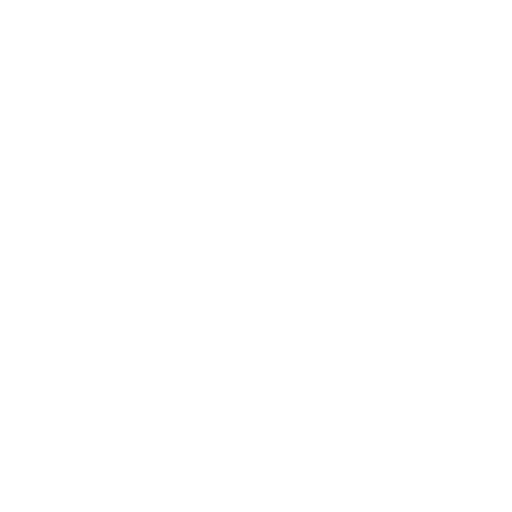
t = 0.00 s
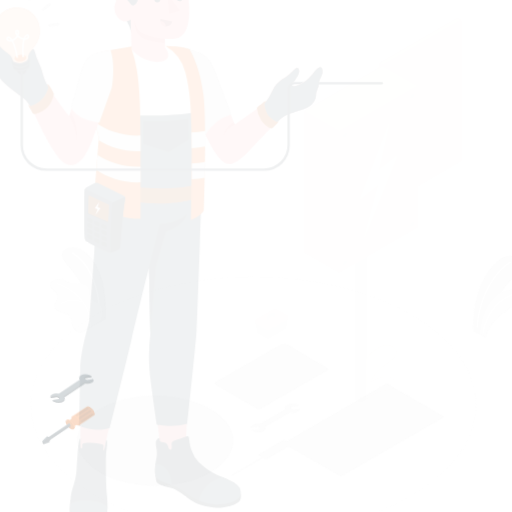
t = 0.15 s
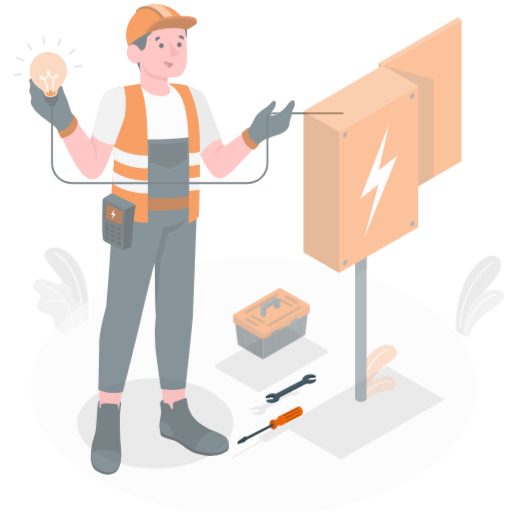
t = 0.45 s
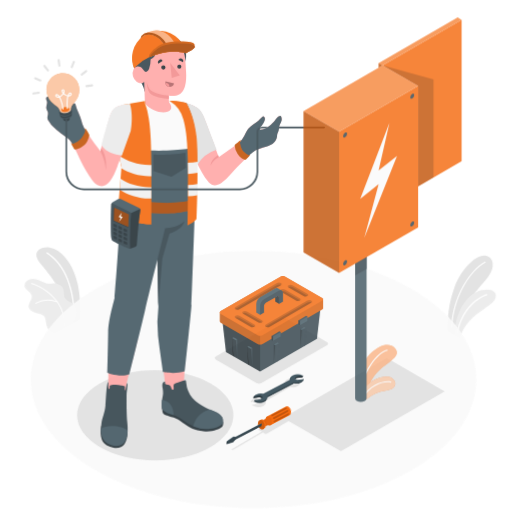
t = 0.60 s
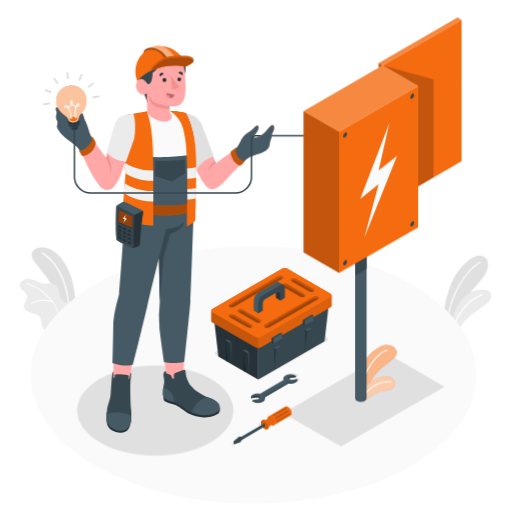
t = 0.80 s
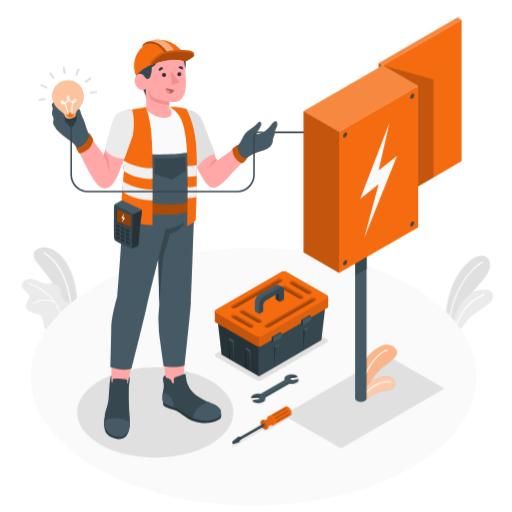
t = 1.00 s

The animated SVG that drew these frames (rendered in a browser with its animation timeline set to each time). Animation: 6 CSS @keyframes rules; one cycle of 1.00 s.

<svg class="animated" id="freepik_stories-electrician" xmlns="http://www.w3.org/2000/svg" viewBox="0 0 500 500" version="1.1" xmlns:xlink="http://www.w3.org/1999/xlink" xmlns:svgjs="http://svgjs.com/svgjs"><style>svg#freepik_stories-electrician:not(.animated) .animable {opacity: 0;}svg#freepik_stories-electrician.animated #freepik--Plants--inject-8 {animation: 1s 1 forwards cubic-bezier(.36,-0.01,.5,1.38) slideRight;animation-delay: 0s;}svg#freepik_stories-electrician.animated #freepik--Floor--inject-8 {animation: 1s 1 forwards cubic-bezier(.36,-0.01,.5,1.38) slideUp;animation-delay: 0s;}svg#freepik_stories-electrician.animated #freepik--Shadows--inject-8 {animation: 1s 1 forwards cubic-bezier(.36,-0.01,.5,1.38) slideUp;animation-delay: 0s;}svg#freepik_stories-electrician.animated #freepik--tool-box--inject-8 {animation: 1s 1 forwards cubic-bezier(.36,-0.01,.5,1.38) zoomIn;animation-delay: 0s;}svg#freepik_stories-electrician.animated #freepik--Tools--inject-8 {animation: 1s 1 forwards cubic-bezier(.36,-0.01,.5,1.38) lightSpeedLeft;animation-delay: 0s;}svg#freepik_stories-electrician.animated #freepik--Character--inject-8 {animation: 1s 1 forwards cubic-bezier(.36,-0.01,.5,1.38) zoomOut;animation-delay: 0s;}svg#freepik_stories-electrician.animated #freepik--fuse-box--inject-8 {animation: 1s 1 forwards cubic-bezier(.36,-0.01,.5,1.38) fadeIn;animation-delay: 0s;}            @keyframes slideRight {                0% {                    opacity: 0;                    transform: translateX(30px);                }                100% {                    opacity: 1;                    transform: translateX(0);                }            }                    @keyframes slideUp {                0% {                    opacity: 0;                    transform: translateY(30px);                }                100% {                    opacity: 1;                    transform: inherit;                }            }                    @keyframes zoomIn {                0% {                    opacity: 0;                    transform: scale(0.5);                }                100% {                    opacity: 1;                    transform: scale(1);                }            }                    @keyframes lightSpeedLeft {              from {                transform: translate3d(-50%, 0, 0) skewX(20deg);                opacity: 0;              }              60% {                transform: skewX(-10deg);                opacity: 1;              }              80% {                transform: skewX(2deg);              }              to {                opacity: 1;                transform: translate3d(0, 0, 0);              }            }                    @keyframes zoomOut {                0% {                    opacity: 0;                    transform: scale(1.5);                }                100% {                    opacity: 1;                    transform: scale(1);                }            }                    @keyframes fadeIn {                0% {                    opacity: 0;                }                100% {                    opacity: 1;                }            }        </style><g id="freepik--Plants--inject-8" class="animable" style="transform-origin: 251.382px 285.72px;"><g id="freepik--plants--inject-8" class="animable" style="transform-origin: 48.4416px 283.375px;"><path d="M75.49,311.74s1.32-17.42-2.27-34.12-12.31-29.56-23-34.58-23.5,1.82-14.27,13.25,28.37,31.81,28.26,61.6Z" style="fill: rgb(224, 224, 224); transform-origin: 54.2529px 279.63px;" id="el9un6z6xfltb" class="animable"></path><path d="M70,311.13h.13a.64.64,0,0,0,.62-.65c-1-36.48-13.16-54.75-27.2-64a.63.63,0,0,0-.87.18.62.62,0,0,0,.17.87c13.85,9.17,25.64,27.06,26.63,63A.63.63,0,0,0,70,311.13Z" style="fill: rgb(255, 255, 255); transform-origin: 56.6603px 278.754px;" id="elec8yj4di47c" class="animable"></path><path d="M21.16,279c.2,2,1.83,3.56,3.39,4.87s3.25,2.71,3.67,4.69c.86,4-3.89,7.7-2.86,11.66a6.32,6.32,0,0,0,3.34,3.73,40,40,0,0,0,3.93,1.68,18.2,18.2,0,0,0,2,.48A9.17,9.17,0,0,1,40,308.48c2.18,2.37,1.91,6,2.68,9.16.94,3.75,3.17,6,8.28,7.74l17.5-9.92c4.36-4.44,5.9-12,1.88-17.21-2.41-3.1-6.92-3.49-9.2-6.6-2-2.78-.86-6.8-2.11-10s-4.58-4.32-7.72-4.87-6.48.75-9.54-.37-5.91-2.93-9.09-3.72a10.56,10.56,0,0,0-9.16,1.54A5.59,5.59,0,0,0,21.16,279Z" style="fill: rgb(235, 235, 235); transform-origin: 46.9134px 298.816px;" id="elrtx5bdakjhe" class="animable"></path><path d="M53.78,294.75a.49.49,0,0,0-.14-.18c-8.22-11.66-21.12-17.2-25.47-18.17a.46.46,0,1,0-.2.89c4.13.92,16.1,6,24.16,16.74a25.16,25.16,0,0,0-20.07,1.74.46.46,0,0,0-.14.63.49.49,0,0,0,.37.21.42.42,0,0,0,.26-.08,24.33,24.33,0,0,1,20.5-1.23,38.21,38.21,0,0,1,6.85,23.52.45.45,0,0,0,.4.47h0a.46.46,0,0,0,.47-.44A39.08,39.08,0,0,0,53.78,294.75Z" style="fill: rgb(255, 255, 255); transform-origin: 44.1802px 297.831px;" id="elmtl3qk3vv1" class="animable"></path></g><g id="freepik--plants--inject-8" class="animable" style="transform-origin: 458.083px 289.785px;"><path d="M434.59,323.47c-.17-13,.07-25,6.67-43.46,5.53-15.51,19.75-31.15,29.35-30.49,8.95.62,10.93,11.61,2.88,21.39s-25.58,28.49-26.66,42l-3.43,15.33Z" style="fill: rgb(224, 224, 224); transform-origin: 456.555px 288.87px;" id="el7ixnaoyeojm" class="animable"></path><path d="M438.56,320.19a.59.59,0,0,0,.44-.54c1.4-30.24,18.29-55.44,32.38-63.19a.57.57,0,0,0-.56-1c-14.32,7.87-31.55,33.48-33,64.14a.57.57,0,0,0,.54.6Z" style="fill: rgb(255, 255, 255); transform-origin: 454.746px 287.793px;" id="elz0qpjr9v3eg" class="animable"></path><path d="M446.7,330.07c.55-4.56,4.73-12.61,12.39-19.94,8.48-8.1,20.06-13.05,22-18.62,2.36-6.68-3.55-10.25-13.32-8.16-11.75,2.51-24.77,15.95-27,43.41Z" style="fill: rgb(235, 235, 235); transform-origin: 461.189px 306.412px;" id="elazmal8nqfqn" class="animable"></path><path d="M444.07,325.8a.57.57,0,0,0,.43-.45c4.49-24,20.53-34.73,28.39-37.06a.57.57,0,0,0,.38-.71.56.56,0,0,0-.71-.39c-8.68,2.57-24.6,13.45-29.19,37.94a.57.57,0,0,0,.46.67A.49.49,0,0,0,444.07,325.8Z" style="fill: rgb(255, 255, 255); transform-origin: 458.327px 306.489px;" id="el9l73dgxqm9k" class="animable"></path></g></g><g id="freepik--Floor--inject-8" class="animable" style="transform-origin: 247.62px 367.92px;"><path id="freepik--floor--inject-8" d="M93.71,456.78c-85-49.07-85-128.64,0-177.72s222.82-49.07,307.82,0,85,128.65,0,177.72S178.71,505.86,93.71,456.78Z" style="fill: rgb(250, 250, 250); transform-origin: 247.62px 367.92px;" class="animable"></path></g><g id="freepik--Shadows--inject-8" class="animable" style="transform-origin: 254.76px 377.389px;"><path id="freepik--Shadow--inject-8" d="M261,420.58l23.27-13.44a.76.76,0,0,0,0-1.44l-5.7-3.29a2.75,2.75,0,0,0-2.5,0l-23.27,13.44a.76.76,0,0,0,0,1.44l2.85,1.64L226.43,435.8c-.69.4-.4.53-.08.72s.56.35,1.25,0l29.21-16.86,1.68,1A2.75,2.75,0,0,0,261,420.58Z" style="fill: rgb(224, 224, 224); transform-origin: 255.397px 419.418px;" class="animable"></path><path id="freepik--shadow--inject-8" d="M252.21,394.79a10.51,10.51,0,0,1-5.21-1.26l-.47-.3-.86-.61,7.33-1.07.66-1.38-2-1.16-7,1,.23-.66a4.54,4.54,0,0,1,2.15-2.3,10.48,10.48,0,0,1,5.12-1.22,12.16,12.16,0,0,1,2.35.22l23.88-13.78a2.87,2.87,0,0,1-.2-1.93,4.29,4.29,0,0,1,2.22-2.56,10.6,10.6,0,0,1,5.13-1.22,10.41,10.41,0,0,1,5.21,1.27,5.4,5.4,0,0,1,.47.3l.86.6-7.33,1.07-.66,1.39,2,1.16,7-1-.23.65a4.56,4.56,0,0,1-2.15,2.31,10.59,10.59,0,0,1-5.12,1.22,12.16,12.16,0,0,1-2.35-.23l-23.88,13.79a2.85,2.85,0,0,1,.2,1.92,4.27,4.27,0,0,1-2.22,2.56A10.49,10.49,0,0,1,252.21,394.79Z" style="fill: rgb(224, 224, 224); transform-origin: 268.875px 380.675px;" class="animable"></path><ellipse id="freepik--shadow--inject-8" cx="151.58" cy="402.77" rx="76.29" ry="44.05" style="fill: rgb(224, 224, 224); transform-origin: 151.58px 402.77px;" class="animable"></ellipse><polygon id="freepik--shadow--inject-8" points="276.43 405.3 377.67 346.85 434.23 379.5 332.99 437.95 276.43 405.3" style="fill: rgb(224, 224, 224); transform-origin: 355.33px 392.4px;" class="animable"></polygon><path id="freepik--shadow--inject-8" d="M250.31,371.24l-39.49-22.8c-1.43-.82-1.43-2.17,0-3l63.86-36.86a5.74,5.74,0,0,1,5.2,0l39.49,22.79c1.43.83,1.43,2.18,0,3l-63.86,36.87A5.74,5.74,0,0,1,250.31,371.24Z" style="fill: rgb(224, 224, 224); transform-origin: 265.095px 339.91px;" class="animable"></path></g><g id="freepik--tool-box--inject-8" class="animable" style="transform-origin: 265.095px 316.284px;"><g id="freepik--tool-box--inject-8" class="animable" style="transform-origin: 265.095px 316.284px;"><polygon points="252.91 367.44 252.91 334.61 212.29 311.15 216.35 346.33 252.91 367.44" style="fill: rgb(38, 50, 56); transform-origin: 232.6px 339.295px;" id="elhy8tq5z6f0i" class="animable"></polygon><polygon points="252.91 367.44 313.84 332.26 317.9 297.08 252.91 334.61 252.91 367.44" style="fill: rgb(55, 71, 79); transform-origin: 285.405px 332.26px;" id="elxusgp6sd6ip" class="animable"></polygon><path d="M209.75,304.12a1.83,1.83,0,0,1,1.07-1.5l63.86-36.87a5.74,5.74,0,0,1,5.2,0l39.49,22.8a1.82,1.82,0,0,1,1.07,1.5v9.38a1.82,1.82,0,0,1-1.07,1.51L255.51,337.8a5.74,5.74,0,0,1-5.2,0L210.82,315a1.84,1.84,0,0,1-1.07-1.5Z" style="fill: rgb(244, 107, 16); transform-origin: 265.095px 301.775px;" id="ellaagxeqmjci" class="animable"></path><g id="ela1niv4gpf8"><path d="M210.82,302.62l42.09-24.3v60.11a5.27,5.27,0,0,1-2.6-.63L210.82,315a1.84,1.84,0,0,1-1.07-1.5v-9.39A1.83,1.83,0,0,1,210.82,302.62Z" style="opacity: 0.2; transform-origin: 231.33px 308.375px;" class="animable"></path></g><g id="elqecftx4ur4b"><path d="M252.91,278.32l21.77-12.57a5.74,5.74,0,0,1,5.2,0l39.49,22.8a1.82,1.82,0,0,1,1.07,1.5v9.38a1.82,1.82,0,0,1-1.07,1.51L255.51,337.8a5.27,5.27,0,0,1-2.6.63Z" style="opacity: 0.1; transform-origin: 286.675px 301.779px;" class="animable"></path></g><path d="M250.31,328.42l-39.49-22.8c-1.43-.83-1.43-2.17,0-3l63.86-36.87a5.74,5.74,0,0,1,5.2,0l39.49,22.8c1.43.83,1.43,2.17,0,3l-63.86,36.87A5.74,5.74,0,0,1,250.31,328.42Z" style="fill: rgb(244, 107, 16); transform-origin: 265.095px 297.085px;" id="elvslpitkoc" class="animable"></path><g id="elyguab30qvt"><path d="M307.75,291.22c1.12.65,1.06,1.73-.14,2.42L263.2,319.29a4.64,4.64,0,0,1-4.2.07c-1.12-.64-1.06-1.73.14-2.42l44.41-25.64A4.64,4.64,0,0,1,307.75,291.22Z" style="opacity: 0.2; transform-origin: 283.375px 305.292px;" class="animable"></path></g><g id="elennpzrik1l9"><path d="M263.2,319.29a4.64,4.64,0,0,1-4.2.07l-.22-.15a2.53,2.53,0,0,1,.36-.25l44.41-25.64a4.64,4.64,0,0,1,4.2-.08l.22.16a2.5,2.5,0,0,1-.36.24Z" style="opacity: 0.2; transform-origin: 283.375px 306.302px;" class="animable"></path></g><g id="elqmltuidqjy"><path d="M275.25,272.46c1.13.64,1.07,1.73-.13,2.42L230.7,300.52a4.62,4.62,0,0,1-4.19.08c-1.12-.65-1.06-1.73.13-2.42l44.42-25.65A4.62,4.62,0,0,1,275.25,272.46Z" style="opacity: 0.2; transform-origin: 250.884px 286.528px;" class="animable"></path></g><g id="el86dea1mfvju"><path d="M230.7,300.52a4.62,4.62,0,0,1-4.19.08,1.25,1.25,0,0,1-.22-.16,3.07,3.07,0,0,1,.35-.24l44.42-25.64a4.59,4.59,0,0,1,4.19-.08,2.1,2.1,0,0,1,.22.15,2.41,2.41,0,0,1-.35.25Z" style="opacity: 0.2; transform-origin: 250.88px 287.538px;" class="animable"></path></g><g id="elacsqhosjyuu"><path d="M234.62,303c-1.12.65-1.06,1.73.14,2.42l16,9.22a4.62,4.62,0,0,0,4.19.08c1.12-.65,1.06-1.73-.13-2.42l-16-9.22A4.64,4.64,0,0,0,234.62,303Z" style="opacity: 0.2; transform-origin: 244.786px 308.86px;" class="animable"></path></g><g id="el5r940ovolds"><path d="M250.75,314.59a4.62,4.62,0,0,0,4.19.08,2.1,2.1,0,0,0,.22-.15,2.41,2.41,0,0,0-.35-.25l-16-9.22a4.64,4.64,0,0,0-4.2-.08,1.66,1.66,0,0,0-.21.16,2,2,0,0,0,.35.24Z" style="opacity: 0.2; transform-origin: 244.78px 309.82px;" class="animable"></path></g><g id="elc9589z4n45l"><path d="M226.51,307.64c-1.12.64-1.06,1.73.13,2.42l16,9.22a4.64,4.64,0,0,0,4.2.08c1.12-.65,1.06-1.74-.14-2.43l-16-9.22A4.62,4.62,0,0,0,226.51,307.64Z" style="opacity: 0.2; transform-origin: 236.674px 313.498px;" class="animable"></path></g><g id="elwmkqtvrvz5"><path d="M242.63,319.28a4.64,4.64,0,0,0,4.2.08c.08-.05.14-.11.21-.16a2.41,2.41,0,0,0-.35-.25l-16-9.22a4.62,4.62,0,0,0-4.19-.07,1.21,1.21,0,0,0-.22.15,2.41,2.41,0,0,0,.35.25Z" style="opacity: 0.2; transform-origin: 236.66px 314.508px;" class="animable"></path></g><g id="elmzb44f48fq"><path d="M283.37,274.81c-1.12.65-1.07,1.73.13,2.42l16,9.22a4.62,4.62,0,0,0,4.19.08c1.13-.65,1.07-1.73-.13-2.42l-16-9.22A4.62,4.62,0,0,0,283.37,274.81Z" style="opacity: 0.2; transform-origin: 293.532px 280.67px;" class="animable"></path></g><g id="elc9hir7iihz4"><path d="M299.49,286.45a4.64,4.64,0,0,0,4.2.08,1.66,1.66,0,0,0,.21-.16,2.38,2.38,0,0,0-.35-.24l-16-9.22a4.62,4.62,0,0,0-4.19-.08,2.1,2.1,0,0,0-.22.15,2.41,2.41,0,0,0,.35.25Z" style="opacity: 0.2; transform-origin: 293.52px 281.68px;" class="animable"></path></g><g id="ele6dcjb6cudw"><path d="M275.25,279.49c-1.12.65-1.06,1.74.13,2.43l16,9.22a4.68,4.68,0,0,0,4.2.08c1.12-.65,1.06-1.74-.14-2.43l-16-9.22A4.68,4.68,0,0,0,275.25,279.49Z" style="opacity: 0.2; transform-origin: 285.414px 285.356px;" class="animable"></path></g><g id="elsc5fkum9c7a"><path d="M291.37,291.14a4.68,4.68,0,0,0,4.2.08l.22-.16a2.53,2.53,0,0,0-.36-.25l-16-9.22a4.68,4.68,0,0,0-4.2-.08l-.22.16a3.12,3.12,0,0,0,.35.25Z" style="opacity: 0.2; transform-origin: 285.4px 286.365px;" class="animable"></path></g><path d="M248.85,295.05v9.07l4.06,2.35,4.06-2.35v-6.88a4.8,4.8,0,0,1,2.16-3.75l10-5.79,1.9-1.09c1.19-.69,2.16-.13,2.16,1.25v6.88l4.06-2.35v-9.07a4.63,4.63,0,0,0,0-.54,2.52,2.52,0,0,0-.06-.41,3.09,3.09,0,0,0-.12-.46,3.65,3.65,0,0,0-.14-.35,2.59,2.59,0,0,0-.19-.33,2.21,2.21,0,0,0-.22-.29,1.88,1.88,0,0,0-.25-.24h0a1.67,1.67,0,0,0-.28-.18l-.13-.07-3.91-2.26a3,3,0,0,0-3.05.3l-15.71,9.07A9.55,9.55,0,0,0,248.85,295.05Z" style="fill: rgb(69, 90, 100); transform-origin: 263.054px 292.188px;" id="eldm5ets2ckye" class="animable"></path><path d="M269.15,287.7h0v4.68l4.06,2.35v-6.88c0-1.38-1-1.94-2.16-1.25Z" style="fill: rgb(38, 50, 56); transform-origin: 271.18px 290.517px;" id="elmfgi4kwgy8" class="animable"></path><path d="M252.91,297.39v9.08l4.06-2.35v-6.88a4.8,4.8,0,0,1,2.16-3.75l10-5.78h0l1.9-1.09c1.19-.69,2.16-.13,2.16,1.25v6.88l4.06-2.34v-9.08a4.63,4.63,0,0,0,0-.54,2.52,2.52,0,0,0-.06-.41,3.09,3.09,0,0,0-.12-.46,3.65,3.65,0,0,0-.14-.35,2.59,2.59,0,0,0-.19-.33,2.21,2.21,0,0,0-.22-.29,1.88,1.88,0,0,0-.25-.24h0a1.67,1.67,0,0,0-.28-.18l-.13-.07a3.12,3.12,0,0,0-2.9.38l-15.71,9.07A9.59,9.59,0,0,0,252.91,297.39Z" style="fill: rgb(55, 71, 79); transform-origin: 265.084px 293.366px;" id="el2xu4362hu5x" class="animable"></path><polygon points="273.22 336.95 271.72 336.09 267.65 338.43 269.16 339.3 273.22 336.95" style="fill: rgb(69, 90, 100); transform-origin: 270.435px 337.695px;" id="elog4oqolb2n" class="animable"></polygon><polygon points="269.16 339.3 267.66 358.93 267.65 338.43 269.16 339.3" style="fill: rgb(38, 50, 56); transform-origin: 268.405px 348.68px;" id="elb57q9cb70k5" class="animable"></polygon><polygon points="273.22 336.95 271.72 356.58 272.21 356.35 273.22 336.95" style="fill: rgb(55, 71, 79); transform-origin: 272.47px 346.765px;" id="ele11oqq5lxen" class="animable"></polygon><polygon points="239.22 340.78 240.72 339.91 244.78 342.25 243.28 343.12 239.22 340.78" style="fill: rgb(69, 90, 100); transform-origin: 242px 341.515px;" id="elkybgjx9wnq" class="animable"></polygon><polygon points="239.22 340.78 240.72 360.4 240.23 360.17 239.22 340.78" id="eleo8kv4u9o" class="animable" style="transform-origin: 239.97px 350.59px;"></polygon><polygon points="222.97 331.39 224.48 330.53 228.54 332.87 227.03 333.74 222.97 331.39" style="fill: rgb(69, 90, 100); transform-origin: 225.755px 332.135px;" id="elxckcb9hqr7" class="animable"></polygon><polygon points="244.78 362.75 243.28 343.12 244.78 342.25 244.78 362.75" style="fill: rgb(55, 71, 79); transform-origin: 244.03px 352.5px;" id="el1ab97f6nady" class="animable"></polygon><polygon points="228.54 332.87 228.54 353.37 227.03 333.74 228.54 332.87" style="fill: rgb(55, 71, 79); transform-origin: 227.785px 343.12px;" id="elv7liftw3tb" class="animable"></polygon><polygon points="222.97 331.39 224.47 351.02 223.98 350.79 222.97 331.39" id="elxiii1hmn6zs" class="animable" style="transform-origin: 223.72px 341.205px;"></polygon><polygon points="301.65 320.54 300.15 319.67 296.09 322.01 297.59 322.88 301.65 320.54" style="fill: rgb(69, 90, 100); transform-origin: 298.87px 321.275px;" id="elcgymqsdwxba" class="animable"></polygon><polygon points="297.59 322.88 296.09 342.51 296.09 322.01 297.59 322.88" style="fill: rgb(38, 50, 56); transform-origin: 296.84px 332.26px;" id="el4hydgry9zij" class="animable"></polygon><polygon points="301.65 320.54 300.15 340.17 300.65 339.93 301.65 320.54" style="fill: rgb(55, 71, 79); transform-origin: 300.9px 330.355px;" id="elmschawz5kx" class="animable"></polygon><polygon points="265.47 333.62 265.48 328.93 273.6 324.24 274.96 325.02 274.95 329.71 266.82 334.4 265.47 333.62" style="fill: rgb(55, 71, 79); transform-origin: 270.215px 329.32px;" id="el2t59zgbugh2" class="animable"></polygon><polygon points="274.96 325.02 274.95 329.71 266.82 334.4 266.84 329.71 274.96 325.02" style="fill: rgb(69, 90, 100); transform-origin: 270.89px 329.71px;" id="elza3r7f8xhso" class="animable"></polygon><polygon points="266.84 329.71 265.48 328.93 265.47 333.62 266.82 334.4 266.84 329.71" style="fill: rgb(38, 50, 56); transform-origin: 266.155px 331.665px;" id="ellogspxdhtqa" class="animable"></polygon><polygon points="294.12 317.09 294.14 312.4 302.26 307.71 303.62 308.49 303.6 313.18 295.48 317.87 294.12 317.09" style="fill: rgb(55, 71, 79); transform-origin: 298.87px 312.79px;" id="elhg9hdfdh3fk" class="animable"></polygon><polygon points="303.62 308.49 303.6 313.18 295.48 317.87 295.49 313.18 303.62 308.49" style="fill: rgb(69, 90, 100); transform-origin: 299.55px 313.18px;" id="eljlnjykkgtr" class="animable"></polygon><polygon points="295.49 313.18 294.14 312.4 294.12 317.09 295.48 317.87 295.49 313.18" style="fill: rgb(38, 50, 56); transform-origin: 294.805px 315.135px;" id="el7dygvbqnqkh" class="animable"></polygon></g></g><g id="freepik--Tools--inject-8" class="animable" style="transform-origin: 259.22px 399.628px;"><g id="freepik--Wrench--inject-8" class="animable" style="transform-origin: 268.46px 379.485px;"><path d="M247.39,386.76c-.55.31-1.58.3-1.91.67v1.35l6.28-.91,2.37,1.39-.9,1.89-6.34-.43v1.35a4.38,4.38,0,0,0,.42.28,10.72,10.72,0,0,0,9.68,0,3.41,3.41,0,0,0,2-2.81h0v-1.35l-.37.06a.25.25,0,0,1,0-.07l23.76-13.72a10.7,10.7,0,0,0,7.15-.9,4,4,0,0,0,1.91-2v-1.36l-6.28,2.27-2.37-1.39.9-1.89,6.34-.92v-1.36s-7.41-.49-10.11,1a4.36,4.36,0,0,0-1.67,1.55l-.36-.13v1.34h0a2.56,2.56,0,0,0,.41,1.41l-23.76,13.72A10.7,10.7,0,0,0,247.39,386.76Z" style="fill: rgb(55, 71, 79); transform-origin: 268.46px 380.169px;" id="elrydv9dcnhmq" class="animable"></path><polygon points="282.38 374.5 282.38 373.15 258.62 386.87 258.62 388.22 282.38 374.5" style="fill: rgb(55, 71, 79); transform-origin: 270.5px 380.685px;" id="elwva5uxj2sd" class="animable"></polygon><path d="M278.3,370.79l-23.76,13.72a10.75,10.75,0,0,0-7.15.89,4,4,0,0,0-1.91,2l6.28-.91,2.37,1.39-.9,1.88-6.34.93a4.38,4.38,0,0,0,.42.28,10.72,10.72,0,0,0,9.68,0c2-1.12,2.52-2.76,1.63-4.17l23.76-13.72a10.76,10.76,0,0,0,7.15-.9,4,4,0,0,0,1.91-2l-6.28.92-2.37-1.39.9-1.89,6.34-.93-.42-.27a10.72,10.72,0,0,0-9.68,0C278,367.74,277.41,369.38,278.3,370.79Z" style="fill: rgb(69, 90, 100); transform-origin: 268.46px 378.795px;" id="elds1ic8k9p0v" class="animable"></path><polygon points="283.29 370.04 282.79 369.75 283.69 367.86 290.03 366.93 290.03 368.29 283.69 369.21 283.29 370.04" style="fill: rgb(38, 50, 56); transform-origin: 286.41px 368.485px;" id="elphktp4uijka" class="animable"></polygon><polygon points="253.63 388.96 254.13 387.91 251.76 386.51 245.48 387.43 245.48 388.79 251.76 387.87 253.63 388.96" style="fill: rgb(38, 50, 56); transform-origin: 249.805px 387.735px;" id="el7veifoyb0ao" class="animable"></polygon></g><g id="freepik--Screwdriver--inject-8" class="animable" style="transform-origin: 255.913px 415.28px;"><path d="M261.93,406.72l5,8.6,16.76-9.67a2.4,2.4,0,0,0,1.12-2.32,7.76,7.76,0,0,0-3.52-6.09,2.45,2.45,0,0,0-2.48-.24h0Z" style="fill: rgb(244, 107, 16); transform-origin: 273.378px 406.045px;" id="el6i8k4krccg3" class="animable"></path><path d="M260.93,408.5h0c-.07,1.31-1.92,1.59-1.92,1.59l3.51,6.09s1.17-1.44,2.34-.87h0c1.73.75,3.08-.18,3.08-2.25a7.76,7.76,0,0,0-3.52-6.08C262.62,405.93,261.14,406.63,260.93,408.5Z" style="fill: rgb(244, 107, 16); transform-origin: 263.475px 411.335px;" id="elq3gprlsr0xi" class="animable"></path><g id="elf3d48xysfcf"><path d="M260.93,408.5h0c-.07,1.31-1.92,1.59-1.92,1.59l3.51,6.09s1.17-1.44,2.34-.87h0c1.73.75,3.08-.18,3.08-2.25a7.76,7.76,0,0,0-3.52-6.08C262.62,405.93,261.14,406.63,260.93,408.5Z" style="opacity: 0.05; transform-origin: 263.475px 411.335px;" class="animable"></path></g><g id="el1jafl5hllri"><path d="M259.84,409.83a3.54,3.54,0,0,1-.84.26l3.51,6.09a3.92,3.92,0,0,1,.65-.59A7.88,7.88,0,0,0,259.84,409.83Z" style="opacity: 0.05; transform-origin: 261.08px 413.005px;" class="animable"></path></g><path d="M255.34,410.52l.29.51a4,4,0,0,0-.15,1.09,7.78,7.78,0,0,0,3.52,6.09,3.57,3.57,0,0,0,1,.41l.29.51,1.17-.67h0a2.47,2.47,0,0,0,1-2.28,7.77,7.77,0,0,0-3.51-6.09,2.47,2.47,0,0,0-2.49-.24h0Z" style="fill: rgb(244, 107, 16); transform-origin: 258.908px 414.375px;" id="elpqwy9kxnzqd" class="animable"></path><path d="M261.34,416.86a7.77,7.77,0,0,0-3.51-6.09c-1.94-1.12-3.52-.21-3.52,2a7.8,7.8,0,0,0,3.52,6.09C259.77,420,261.34,419.1,261.34,416.86Z" style="fill: rgb(244, 107, 16); transform-origin: 257.825px 414.822px;" id="elrmc254x9otb" class="animable"></path><g id="eljytbb5wtkf"><path d="M261.34,416.86a7.77,7.77,0,0,0-3.51-6.09c-1.94-1.12-3.52-.21-3.52,2a7.8,7.8,0,0,0,3.52,6.09C259.77,420,261.34,419.1,261.34,416.86Z" style="opacity: 0.15; transform-origin: 257.825px 414.822px;" class="animable"></path></g><g id="el46cg13awtl5"><path d="M256.46,417.77a5.29,5.29,0,0,0,.87.78l.82-2.34-1-.73Z" style="opacity: 0.15; transform-origin: 257.305px 417.015px;" class="animable"></path></g><g id="el2ypwwdv743"><path d="M281.91,400.92h0a1,1,0,0,1-.36,1.32l-12,6.91a1,1,0,0,1-1.33-.35h0a1,1,0,0,1,.36-1.32l12-6.91A1,1,0,0,1,281.91,400.92Z" style="opacity: 0.2; transform-origin: 275.065px 404.86px;" class="animable"></path></g><g id="elfkp32e4e6tr"><path d="M279.75,398.35h0a.56.56,0,0,1,0,1l-12.2,7a1.33,1.33,0,0,1-1.41-.16h0a.56.56,0,0,1,0-1l12.19-7A1.33,1.33,0,0,1,279.75,398.35Z" style="opacity: 0.2; transform-origin: 272.945px 402.268px;" class="animable"></path></g><g id="el16htemp6ow5"><path d="M283.06,404.08h0a.57.57,0,0,0-.88-.46l-12.2,7a1.34,1.34,0,0,0-.57,1.3h0a.57.57,0,0,0,.88.46l12.2-7A1.35,1.35,0,0,0,283.06,404.08Z" style="opacity: 0.2; transform-origin: 276.235px 408px;" class="animable"></path></g><path d="M227,431.05v2.34l5.86-1.9a9.05,9.05,0,0,1,2.34-2.83l22.26-12.85.68-1.95-.68-.39-22.26,12.85a2.34,2.34,0,0,1-2.34-.13Z" style="fill: rgb(69, 90, 100); transform-origin: 242.57px 423.43px;" id="elb36fit0i6wf" class="animable"></path><path d="M227.69,431.45v2.34l5.86-1.9a8.94,8.94,0,0,1,2.34-2.83l22.26-12.85v-2.35l-22.26,12.85a2.33,2.33,0,0,1-2.34-.12Z" style="fill: rgb(55, 71, 79); transform-origin: 242.92px 423.825px;" id="el2cew21wz1zn" class="animable"></path><polygon points="227.69 433.79 227.01 433.39 227.01 431.05 227.69 431.45 227.69 433.79" style="fill: rgb(38, 50, 56); transform-origin: 227.35px 432.42px;" id="el52tzy4xg2g6" class="animable"></polygon><polygon points="227.01 431.05 227.69 431.45 233.55 426.59 232.87 426.19 227.01 431.05" style="fill: rgb(69, 90, 100); transform-origin: 230.28px 428.82px;" id="elt0pjoedrnbb" class="animable"></polygon></g></g><g id="freepik--Character--inject-8" class="animable" style="transform-origin: 174.394px 233.553px;"><g id="freepik--character--inject-8" class="animable" style="transform-origin: 174.394px 233.553px;"><g id="freepik--Top--inject-8" class="animable" style="transform-origin: 213.37px 121.009px;"><path d="M310.43,129.94H258.89a.75.75,0,0,1,0-1.5h51.54a.75.75,0,0,1,0,1.5Z" style="fill: rgb(55, 71, 79); transform-origin: 284.66px 129.19px;" id="ell4ya7ah2vvs" class="animable"></path><g id="freepik--Arm--inject-8" class="animable" style="transform-origin: 222.781px 144.615px;"><path d="M192,163.27c-4.95-9.45-12.94-29.87-12.94-29.87l.17-27.41c-.2,0,3.7,1.18,4.89,1.46,7.72,2.85,9.85,4.21,13.16,11,2.63,5.41,11.49,30.08,14.64,38.43l18.85-13.41c4.75-4,5.86-9.7,8.76-13.25s6.19-4.53,9.47-7.54,4.52-5.25,5.78-2.84-2.32,6.84-2.94,7.91c-.43.76-1.52,1.32-1.77,2.17-.41,1.46,1.76,1.23,2.69,1,4.6-1,8.78-4.88,11.62-8.43,1.11-1.39,5.16-6.79,6.19-2.43.84,3.55-2.08,5.82-2.29,9.09a13.11,13.11,0,0,1-1.4,5.2c-.69,1.48-.37,3.2-.86,4.75-1.51,4.82-5.34,6.47-9.79,8s-9.26,2.58-12.95,5.42c-4.48,3.46-15.31,15.12-21.9,22.13-8.37,8.91-13.89,11-18.79,5.75S193.87,166.77,192,163.27Z" style="fill: rgb(255, 168, 167); transform-origin: 224.891px 144.615px;" id="elbu24e41trfr" class="animable"></path><path d="M270.6,120.11c-1-4.36-5.08,1-6.19,2.43-2.84,3.55-7,7.43-11.62,8.43-.93.2-3.1.43-2.69-1,.25-.85,1.34-1.41,1.77-2.17.62-1.07,4.2-5.51,2.94-7.91s-2.49-.18-5.78,2.84-6.57,4-9.47,7.54-4,9.26-8.76,13.25l-1.29.92c.78,5.27,4,10.43,8.67,12.8,2.06-2,3.86-3.67,5.13-4.66,3.69-2.84,8.62-4,12.95-5.42s8.28-3.16,9.79-8c.49-1.55.17-3.27.86-4.75a13.11,13.11,0,0,0,1.4-5.2C268.52,125.93,271.44,123.66,270.6,120.11Z" style="fill: rgb(69, 90, 100); transform-origin: 250.131px 137.837px;" id="elkijflyej6xs" class="animable"></path><path d="M231.77,142.6c-.09,1.74.88,6.38,3.09,8.85a16,16,0,0,0,5.33,3.72l.8-.62s.76.08-1.28,2.13-2.52,2.81-3.66,2.64-4.36-2-6.54-5.39a16.58,16.58,0,0,1-2.73-8c.06-1,1.46-1.72,2.73-2.64s2.59-2.45,3.3-1.84Z" style="fill: rgb(244, 107, 16); transform-origin: 233.954px 150.327px;" id="elkk2puw4e4l" class="animable"></path><g id="ellp08c7p9s3f"><path d="M231.77,142.6c-.09,1.74.88,6.38,3.09,8.85a16,16,0,0,0,5.33,3.72l.8-.62s.76.08-1.28,2.13-2.52,2.81-3.66,2.64-4.36-2-6.54-5.39a16.58,16.58,0,0,1-2.73-8c.06-1,1.46-1.72,2.73-2.64s2.59-2.45,3.3-1.84Z" style="opacity: 0.2; transform-origin: 233.954px 150.327px;" class="animable"></path></g><path d="M181.66,106.44c5.05,1.17,9,3.08,11.4,5.12,3.7,3.2,5.39,8.19,7.91,15s9,23.4,9,23.4a32.75,32.75,0,0,0-18,14.11l-17.16-35.71Z" style="fill: rgb(224, 224, 224); transform-origin: 192.39px 135.255px;" id="elhmrqr4uxqqt" class="animable"></path><path d="M212,156.9a17.29,17.29,0,0,0-7.69,7.72s0-5.51,7-9.63Z" style="fill: rgb(242, 143, 143); transform-origin: 208.155px 159.805px;" id="elxblwplnjih" class="animable"></path></g><g id="freepik--Chest--inject-8" class="animable" style="transform-origin: 152.924px 153.631px;"><path d="M123.62,109.32s-5.87,5.16-7.37,10.74c-.73,2.74-1.41,5,.91,20.24,2.21,14.53,3.78,14.53,4.91,25.61l-1.62,27.73c8.69,10.18,49.27,15.36,69.57,1.65,0,0,.88-42.1-.55-59.44-1-11.79-5.95-23.88-7.81-29.41-5.52-1-10.83-1.6-10.83-1.6l-20.3-1.18Z" style="fill: rgb(250, 250, 250); transform-origin: 152.924px 153.631px;" id="elqasqzue225" class="animable"></path></g><g id="freepik--Head--inject-8" class="animable" style="transform-origin: 156.447px 78.7048px;"><path d="M180.39,67.76c2.66-6.12.05-14.24-3.14-18.05-4.61-5.51-11.78-7.89-22.6-7.22-8.22.51-16.31,3.93-17.85,12.37-6.6,2-5.85,12.82-4.21,17.61,3.34,9.72,9.9,18.17,10,23.14Z" style="fill: rgb(55, 71, 79); transform-origin: 156.475px 68.9949px;" id="elzouffedo8fc" class="animable"></path><path d="M180.38,90.61c-1.3,4.69-4,8.13-8.35,8.81a36.51,36.51,0,0,1-6.85,0l.17,6c9,11.39-12.06,13.7-22.46,1.22l-.62-20.17s-2.65,3-7,.16a9.55,9.55,0,0,1-3-11.69c2.17-4.57,6.51-2.68,7.85-1.29s2.89,4,4,3.64a4.05,4.05,0,0,0,2.69-2.75,24.63,24.63,0,0,0,1.41-8.87,11.72,11.72,0,0,0,3.4-2.62,11,11,0,0,0,3-6.79c9.37-2.93,20.15-1.55,24,1.47,2.24,3.95,2.33,13.13,2.7,18.42C181.73,81.9,181.47,86.69,180.38,90.61Z" style="fill: rgb(255, 168, 167); transform-origin: 156.447px 84.835px;" id="eltjmyv6k1cjh" class="animable"></path><path d="M165.18,99.45c-4.8-.27-14.45-2.51-17-5.18s-3.66-8.16-3.66-8.16.38,6.92,2.37,10,7,4.39,10,5.15a76.62,76.62,0,0,0,8.35,1.26Z" style="fill: rgb(242, 143, 143); transform-origin: 154.88px 94.315px;" id="el8rcldax3d1g" class="animable"></path><path d="M162.14,73.09a2,2,0,0,1-1.93,2,2,2,0,1,1,1.93-2Z" style="fill: rgb(38, 50, 56); transform-origin: 160.14px 73.0912px;" id="eltg7a6bn3v1" class="animable"></path><path d="M159.43,66.89l-3.93,2.65a2.49,2.49,0,0,1,.67-3.38A2.31,2.31,0,0,1,159.43,66.89Z" style="fill: rgb(38, 50, 56); transform-origin: 157.269px 67.656px;" id="ely3ryhytraf" class="animable"></path><path d="M178.5,68.13l-4.31-2.06a2.29,2.29,0,0,1,3.11-1.18A2.52,2.52,0,0,1,178.5,68.13Z" style="fill: rgb(38, 50, 56); transform-origin: 176.445px 66.3959px;" id="elv33wfjcp2n" class="animable"></path><path d="M177,72.4a1.94,1.94,0,1,1-1.94-2A2,2,0,0,1,177,72.4Z" style="fill: rgb(38, 50, 56); transform-origin: 175.06px 72.34px;" id="el0mta6i3lt8qd" class="animable"></path><polygon points="166.6 68.92 168 82.86 175.49 80.6 166.6 68.92" style="fill: rgb(242, 143, 143); transform-origin: 171.045px 75.89px;" id="elsy06qsvaul" class="animable"></polygon><path d="M162.13,86.11l8,1.78a4,4,0,0,1-4.82,3.26A4.32,4.32,0,0,1,162.13,86.11Z" style="fill: rgb(177, 102, 104); transform-origin: 166.088px 88.6781px;" id="eljvaotmofjgq" class="animable"></path><path d="M165.34,91.15a4.53,4.53,0,0,0,.5.06,3.72,3.72,0,0,0-3.73-3.64A4.25,4.25,0,0,0,165.34,91.15Z" style="fill: rgb(242, 143, 143); transform-origin: 163.975px 89.39px;" id="el77dufugw52i" class="animable"></path></g><g id="freepik--Helmet--inject-8" class="animable" style="transform-origin: 160.175px 56.2081px;"><path d="M131,66.89A25.5,25.5,0,0,0,132.78,74c.53-.67,1.14-1.33,1.76-2A43,43,0,0,1,147,63.49h0c10.69-5,23.78-6.68,34.26-3.77a24.1,24.1,0,0,0-1.95-6A25.38,25.38,0,0,0,131,66.89Z" style="fill: rgb(244, 107, 16); transform-origin: 156.065px 56.47px;" id="elpft1gvoxqz8" class="animable"></path><path d="M142,41.63c1.27-.62,7.66-2.53,8.18-2.69,3.31-1,8.64-.94,14.11,3.56a25.77,25.77,0,0,1,8.56,13.83l-6.8,2.13-2.17.21c-.8-5-7.39-15.77-16.65-16.17a9.43,9.43,0,0,0-1.3,0,12.21,12.21,0,0,0-3.59.73,35,35,0,0,0-3.59,2.88A5.67,5.67,0,0,1,142,41.63Z" style="fill: rgb(244, 107, 16); transform-origin: 155.8px 48.5431px;" id="el6e2wg5gr4gb" class="animable"></path><g id="elyiy6qm0ys9"><path d="M142,41.63c1.27-.62,7.66-2.53,8.18-2.69,3.31-1,8.64-.94,14.11,3.56a25.77,25.77,0,0,1,8.56,13.83l-6.8,2.13-2.17.21c-.8-5-7.39-15.77-16.65-16.17a9.43,9.43,0,0,0-1.3,0,12.21,12.21,0,0,0-3.59.73,35,35,0,0,0-3.59,2.88A5.67,5.67,0,0,1,142,41.63Z" style="fill: rgb(255, 255, 255); opacity: 0.45; transform-origin: 155.8px 48.5431px;" class="animable"></path></g><path d="M163.9,58.68c-1-5.82-9.82-19.59-21.54-15.44a35.08,35.08,0,0,0-3.6,2.88A5.7,5.7,0,0,1,142,41.63c3.05-1.47,9.17-2.19,15.5,3a25.74,25.74,0,0,1,8.55,13.82Z" style="fill: rgb(244, 107, 16); transform-origin: 152.405px 49.6179px;" id="elgjtg24ylu4f" class="animable"></path><g id="el6khc0af3pw"><path d="M163.9,58.68c-1-5.82-9.82-19.59-21.54-15.44a35.08,35.08,0,0,0-3.6,2.88A5.7,5.7,0,0,1,142,41.63c3.05-1.47,9.17-2.19,15.5,3a25.74,25.74,0,0,1,8.55,13.82Z" style="opacity: 0.3; transform-origin: 152.405px 49.6179px;" class="animable"></path></g><path d="M146.81,61.49c.49-.43,2.86-5.53,11.3-10,5.21-2.78,15.89-2.92,20.68-2.84,8.39.14,10.39,1.92,10.5,3.16,0,.29.14,1.65.18,1.95a1.17,1.17,0,0,1-.18.8c-1.25,1.9-8,5.2-8,5.2-10.48-2.91-23.57-1.23-34.26,3.77Z" style="fill: rgb(244, 107, 16); transform-origin: 168.145px 56.0824px;" id="elq726vhtka9" class="animable"></path><g id="elst0lpela67"><path d="M146.81,61.49c.49-.43,2.86-5.53,11.3-10,5.21-2.78,15.89-2.92,20.68-2.84,8.39.14,10.39,1.92,10.5,3.16,0,.29.14,1.65.18,1.95a1.17,1.17,0,0,1-.18.8c-1.25,1.9-8,5.2-8,5.2-10.48-2.91-23.57-1.23-34.26,3.77Z" style="opacity: 0.15; transform-origin: 168.145px 56.0824px;" class="animable"></path></g><path d="M147,63.49c10.69-5,23.78-6.68,34.26-3.77,0,0,6.78-3.3,8-5.2.68-1.05.07-3.74-10.3-3.91-4.8-.08-15.48.06-20.69,2.84C149.86,58,147.49,63.06,147,63.49Z" style="fill: rgb(244, 107, 16); transform-origin: 168.227px 57.0424px;" id="eljeqy6eoyjbb" class="animable"></path><g id="el461o75dtasm"><path d="M147,63.49c10.69-5,23.78-6.68,34.26-3.77,0,0,6.78-3.3,8-5.2.68-1.05.07-3.74-10.3-3.91-4.8-.08-15.48.06-20.69,2.84C149.86,58,147.49,63.06,147,63.49Z" style="opacity: 0.3; transform-origin: 168.227px 57.0424px;" class="animable"></path></g></g></g><g id="freepik--Bottom--inject-8" class="animable" style="transform-origin: 158.801px 266.515px;"><path d="M179.29,369.94c.32-5.31,3.17-58.8,3.17-58.8l-26,18.33c4.53,30.58,5.53,39.8,5.72,44.9h0a4.28,4.28,0,0,0-.12,1.31c.14,6.06,7.4,9.22,13.09,13.18a105.67,105.67,0,0,0,15.36,9.2c4.11,1.89,12.39,1.95,13.37-.56-6.92-4.86-14.93-10.16-20.47-15.74C180.8,379.09,178.9,376.3,179.29,369.94Z" style="fill: rgb(255, 168, 167); transform-origin: 180.17px 355.288px;" id="elpz28fyuetpg" class="animable"></path><path d="M215.68,403.86c.35,0,.95,3.65-.93,5.24-2.16,1.83-8.55,4.88-17.08,3.95s-13.19-3.36-16.65-6-8.31-6.42-12.18-7.17c-3.59-.7-7.5-2.19-8.67-3.22s-1.09-5.72-1.09-5.72Z" style="fill: rgb(38, 50, 56); transform-origin: 187.567px 402.081px;" id="el3zlo92itv1k" class="animable"></path><path d="M189.08,383.77c-.56-.52-1.1-1-1.63-1.58a20,20,0,0,1-4.07-6.71,19.07,19.07,0,0,1-1.28-3.7c-.27-1.47-.44-3-.69-4.43-.09-.55,0-1.76-.68-2a4,4,0,0,0-2.3.43c-1.73.74-3.54,1.31-5.32,1.94-1,.35-3.05.89-3.35,2s.2,2.49,0,3.69c-.09.47-.29,1-.84.94-1,0-1.25-1.44-1.51-2.14-.56-1.47-1-2.16-2.59-2.59-.83-.23-2.45-.34-3-1.08l-.21-2a3,3,0,0,0-2.11,1.64c-.69,1.43-.23,3.42,0,4.94a22.61,22.61,0,0,1,.38,4.58,28.79,28.79,0,0,1-.63,3.9,36.08,36.08,0,0,0-.63,6.8,16.7,16.7,0,0,0,.24,3.16,3.47,3.47,0,0,0,1.34,2.16,11.62,11.62,0,0,0,3.65,2.18c1.83.73,3.72,1.29,5.58,1.94,3.83,1.32,8.29,4.1,12.21,7.07S194.15,411,199.7,411c8.48,0,14.4-2.8,16-5.72.15-2,.27-4-.64-5.42-3-4.58-9.57-6.06-14.86-8.58a59.91,59.91,0,0,1-6.66-3.92A34.24,34.24,0,0,1,189.08,383.77Z" style="fill: rgb(55, 71, 79); transform-origin: 187.21px 388.162px;" id="eleqk3hp1l1xg" class="animable"></path><path d="M203.48,392.66c-10.39,2.94-14,9.95-15.53,15.62A34.44,34.44,0,0,0,199.7,411c8.48,0,14.4-2.8,16-5.72.15-2,.27-4-.64-5.42C212.71,396.16,208,394.48,203.48,392.66Z" style="fill: rgb(69, 90, 100); transform-origin: 201.877px 401.83px;" id="elq7lrusxdb2" class="animable"></path><path d="M169.4,397.8l.44.17c-.41-8-3.71-13.3-10.94-14.37a35.9,35.9,0,0,0-.31,4.76,16.7,16.7,0,0,0,.24,3.16,3.47,3.47,0,0,0,1.34,2.16,11.62,11.62,0,0,0,3.65,2.18C165.65,396.59,167.54,397.15,169.4,397.8Z" style="fill: rgb(69, 90, 100); transform-origin: 164.213px 390.785px;" id="elpo8r9r42jug" class="animable"></path><path d="M136.45,326.89,109.35,321c-.71,16.77-.28,39.46-.85,55.2-.11,3-1.64,23-.79,29.14,1.28,9.25,13.67,8.65,14.69,3.21s1.92-28.7,2.13-31.11c.57-10.08,6.33-27,10.36-45C135.09,331.61,136.26,327.75,136.45,326.89Z" style="fill: rgb(255, 168, 167); transform-origin: 121.952px 366.749px;" id="el8u11ieeseca" class="animable"></path><path d="M126.78,412.63c-.1,5.39-.89,9-2.91,12.22s-6.05,4.38-10.22,3.61-9.58-3-11-7.64-1.3-7.78-.59-12.8Z" style="fill: rgb(38, 50, 56); transform-origin: 114.163px 418.355px;" id="el0edcwxonuiq" class="animable"></path><path d="M108.72,366.93c-1.69.18-2,14.81-2.68,22.07-.7,7.78-3.17,11.08-3.82,17.47-.74,7.3-.16,10.52,2.92,14.8s13.49,8.21,18.23,1.74c3.86-5.28,3.77-11,3.07-18.2-.73-7.47-.76-19.45-.67-25.15.08-5.44,1.73-11.19.22-11.74-.32,1.46-.52,2.71-.69,3.49-.37,1.72-.78,3.8-1.3,3.41,0,0,.15-1.53.17-2.23s.17-1.16-.3-1.61-2.51-.73-3.21-.82c-1.69-.24-3.38-.43-5.09-.51-.85,0-1.71,0-2.56,0a8.05,8.05,0,0,0-2.14.35,1.45,1.45,0,0,0-.89.78,2.1,2.1,0,0,0,0,.83,5.35,5.35,0,0,1-.14,1.49c-.06.22-.21.49-.46.45s-.4-.18-.47-.67a23.05,23.05,0,0,1-.16-3c0-.47,0-1.12,0-1.59S108.71,367.39,108.72,366.93Z" style="fill: rgb(55, 71, 79); transform-origin: 114.373px 396.681px;" id="elzg3tvcti227" class="animable"></path><path d="M101.94,410.69c-.09,4.52.35,7.59,2.76,10.94,3.08,4.28,14.31,8.19,19,1.72,2.36-3.22,2.86-6.94,3-10.72C123.54,407.9,106.51,406.39,101.94,410.69Z" style="fill: rgb(69, 90, 100); transform-origin: 114.315px 417.465px;" id="elzgweom0a3b" class="animable"></path><path d="M191.12,147.78s-20.57,4.63-51.41,2.51c0,20.38,2.15,43.76-7.61,43.63l-11.65-.28c-.65,30.52-5.81,94.15-5.81,94.15-.46,3.75-5.89,19.69-6.09,33.25-.31,21.27-.76,37.39-.76,37.39s11.88,4.7,20.61,1.44c0,0,11.35-45.21,14.54-59.32,3.79-16.81,11.62-47.87,11.62-47.87l.95,44.23a121.71,121.71,0,0,0-.36,26.86c1,9,4.65,33.91,4.65,33.91s10.93,2.2,20.41-.61c0,0,5.71-53.57,6.18-61.82.51-9,3.35-91.67,3.61-99.38h0C192.6,157,191.12,147.78,191.12,147.78Z" style="fill: rgb(69, 90, 100); transform-origin: 149.665px 254.401px;" id="el6x1uvtvrprt" class="animable"></path><path d="M139.71,150.29c-1.44-18.46-1.4-33.63-8.32-42.6l8.84-1.86s7.65,16.94,7.65,45.09Z" style="fill: rgb(69, 90, 100); transform-origin: 139.635px 128.375px;" id="el16hd92n1mtc" class="animable"></path><path d="M183,149.81c0-20.11-4.43-37.35-11.45-44.88l10.11,1.51s9.46,15.22,9.46,43.37Z" style="fill: rgb(69, 90, 100); transform-origin: 181.335px 127.37px;" id="el19q8vq4s0k2" class="animable"></path><path d="M150.82,154.51s16.25,1,29.9-1.59l.62,13.83-13.62,8.54-16.9-5.52Z" style="fill: rgb(55, 71, 79); transform-origin: 166.08px 164.105px;" id="eljmdw93v0ae9" class="animable"></path><path d="M124.65,194.65c7.83,3.25,26.84,5.2,42.1,5S190,195.86,190,195.86l-.25,9.3s-27.08,11.36-66.26-2Z" style="fill: rgb(244, 107, 16); transform-origin: 156.745px 202.157px;" id="ello2ovk3qy8" class="animable"></path><g id="elid8qgzq1rrr"><path d="M124.65,194.65c7.83,3.25,26.84,5.2,42.1,5S190,195.86,190,195.86l-.25,9.3s-27.08,11.36-66.26-2Z" style="opacity: 0.3; transform-origin: 156.745px 202.157px;" class="animable"></path></g><path d="M154.56,252.68l7.26-29.34s10.88.14,18-6.51c0,0-1,7.49-13.93,11.49l-6.72,23.31-3.81,44.45Z" style="fill: rgb(55, 71, 79); transform-origin: 167.19px 256.455px;" id="elyl9rfm42348" class="animable"></path><path d="M143,104.58l.06,2a73.48,73.48,0,0,1,3.39,13.67c2.1,12.67,2.46,29.28,2.46,48v51.58s-23.45,1.5-30.9-16.4l3-37.52s-4.3-19.4-5.47-30.49-3.26-18.86,7.11-27.34Z" style="fill: rgb(244, 107, 16); transform-origin: 131.726px 162.22px;" id="elxoixbsgbtfk" class="animable"></path><path d="M118.85,155.42c1.17,5.94,2.18,10.49,2.18,10.49l-.11,1.47c7.25,4.74,18,7.78,28,7.32V164.22C138,164.72,126,161,118.85,155.42Z" style="fill: rgb(240, 240, 240); transform-origin: 133.885px 165.083px;" id="elb5byoisrlmg" class="animable"></path><path d="M148.9,195.52V185c-10.28.47-21.49-2.8-28.74-7.83l-.76,9.93C126.6,192.47,138.25,196,148.9,195.52Z" style="fill: rgb(240, 240, 240); transform-origin: 134.15px 186.367px;" id="elrst66x0qcj" class="animable"></path><path d="M165.72,104.34a29.18,29.18,0,0,1,13.21,17.74c3.16,12.42,3.63,22.22,4.07,38.17s-.21,60.45-.21,60.45,7-3.07,8.54-6.4c0,0,2-56.51-.21-76.54s-9.46-31.32-9.46-31.32S176.48,104.32,165.72,104.34Z" style="fill: rgb(244, 107, 16); transform-origin: 178.94px 162.52px;" id="elsffimn1mw4" class="animable"></path><path d="M183.17,172.69a50.15,50.15,0,0,0,9-1.08c0-3.5,0-7,0-10.47A50.21,50.21,0,0,1,183,162.2C183.11,165.22,183.15,168.81,183.17,172.69Z" style="fill: rgb(240, 240, 240); transform-origin: 187.585px 166.915px;" id="el4oo0s5uhj1k" class="animable"></path><path d="M192,192.48c.06-3.22.13-6.78.17-10.52a50,50,0,0,1-8.94,1c0,3.55,0,7.1,0,10.49A51.38,51.38,0,0,0,192,192.48Z" style="fill: rgb(240, 240, 240); transform-origin: 187.7px 187.705px;" id="elfh3imo7qmw7" class="animable"></path></g><g id="freepik--hand-with-bulb--inject-8" class="animable" style="transform-origin: 147.939px 126.471px;"><path d="M127.89,108.29c-6,0-13-.26-16.93,8.4-1.28,2.82-5.23,19.4-9.62,34.69-7.86-10-14.57-20.25-15.44-22.07-2.33-4.87-2.36-8.16-4.74-13.19A41.45,41.45,0,0,1,78,107.48c-.57-2-2.35-.53-3,.37A9.43,9.43,0,0,0,73.35,113c0,1.3,0,2.63-.1,3.91s-.53,1.23-1.57.65c-2.14-1.2-4-3.27-5.74-4.93s-4.12-3.22-6-5-2.83-3.59-4.36-5.39c-1.15-1.35-3.11-3.1-4.62-1.17-.9,1.17-.07,2.53.33,3.7.46,1.33,0,2.31-.25,3.62a6.74,6.74,0,0,0,.12,4.35c.72,1.41,1.36,2.28,1.17,3.94-.15,1.37-.64,2.68-.44,4.09.16,1.16,1,2,1.58,3a21.83,21.83,0,0,0,3.77,4.82,44.93,44.93,0,0,0,5.63,4.83c4.81,3.74,6.6,4.91,8.21,6.16,2.41,1.86,4.9,6.63,6.3,9.26C80.11,154,86,168.38,93.86,178.67c4.55,5.93,10.74,7.82,16.2,1.12,2.86-3.52,5.29-9.1,6.87-13.32C123,150.3,127.39,137,127.39,137S132.29,121.89,127.89,108.29Z" style="fill: rgb(255, 168, 167); transform-origin: 90.1402px 142.123px;" id="elxu1tlx8z9" class="animable"></path><path d="M88.81,134c-1.56-2.36-2.6-4.07-2.91-4.71-2.33-4.87-2.36-8.16-4.74-13.19A41.45,41.45,0,0,1,78,107.48c-.57-2-2.35-.53-3,.37A9.43,9.43,0,0,0,73.35,113c0,1.3,0,2.63-.1,3.91s-.53,1.23-1.57.65c-2.14-1.2-4-3.27-5.74-4.93s-4.12-3.22-6-5-2.83-3.59-4.36-5.39c-1.15-1.35-3.11-3.1-4.62-1.17-.9,1.17-.07,2.53.33,3.7.46,1.33,0,2.31-.25,3.62a6.74,6.74,0,0,0,.12,4.35c.72,1.41,1.36,2.28,1.17,3.94-.15,1.37-.64,2.68-.44,4.09.16,1.16,1,2,1.58,3a21.83,21.83,0,0,0,3.77,4.82,44.93,44.93,0,0,0,5.63,4.83c4.81,3.74,6.6,4.91,8.21,6.16,2.29,1.77,4.65,6.16,6.08,8.84C81.94,145.36,86.27,139.48,88.81,134Z" style="fill: rgb(69, 90, 100); transform-origin: 69.6833px 124.317px;" id="elx1xpgefgec" class="animable"></path><path d="M87.29,131.67l-.75-1.12s.3-1.31,1.52.56a30.25,30.25,0,0,1,2.83,4.95c.15.71-1.06,6.83-4.86,9.87s-7.14,3.95-8.2,3.82-1.36-1.09-2-2.36-2.12-2.83-1.67-4l.86,1.21a17.12,17.12,0,0,0,8.76-5.46C87.15,134.85,87.29,131.67,87.29,131.67Z" style="fill: rgb(244, 107, 16); transform-origin: 82.4892px 139.933px;" id="elzwsvpd0bfz" class="animable"></path><g id="elkoscze6uq6k"><path d="M87.29,131.67l-.75-1.12s.3-1.31,1.52.56a30.25,30.25,0,0,1,2.83,4.95c.15.71-1.06,6.83-4.86,9.87s-7.14,3.95-8.2,3.82-1.36-1.09-2-2.36-2.12-2.83-1.67-4l.86,1.21a17.12,17.12,0,0,0,8.76-5.46C87.15,134.85,87.29,131.67,87.29,131.67Z" style="opacity: 0.2; transform-origin: 82.4892px 139.933px;" class="animable"></path></g><path d="M101.34,151.38a45.36,45.36,0,0,1,5.11,17.55c1-9.11-1.77-17.44-4.33-20.25Z" style="fill: rgb(242, 143, 143); transform-origin: 104px 158.805px;" id="el1y5p88f1cd2" class="animable"></path><path d="M128.88,107c-5.72.9-6.94,1-10.59,2.26s-6.27,2.51-9.64,13.5c-3.24,10.6-6.26,22.66-6.26,22.66s3.2,8.38,19,10l8.37-23.34S132.34,118,128.88,107Z" style="fill: rgb(235, 235, 235); transform-origin: 116.537px 131.21px;" id="elhyho64l7iin" class="animable"></path><g id="freepik--Light--inject-8" class="animable" style="transform-origin: 154.629px 133.134px;"><path d="M72.67,119.87a3.2,3.2,0,1,1-3.57-2.79A3.19,3.19,0,0,1,72.67,119.87Z" style="fill: rgb(38, 50, 56); transform-origin: 69.4933px 120.255px;" id="elfqkueodem4u" class="animable"></path><path d="M255.72,129.94h-3.54a3.44,3.44,0,0,0-3.44,3.44V170.8a17,17,0,0,1-17,17H85.71a17,17,0,0,1-17-17V122.08a.75.75,0,0,1,1.5,0v48.37a15.81,15.81,0,0,0,15.82,15.81H231.42a15.81,15.81,0,0,0,15.82-15.81V133.38a4.94,4.94,0,0,1,4.94-4.94h6.09A18.13,18.13,0,0,1,255.72,129.94Z" style="fill: rgb(55, 71, 79); transform-origin: 163.49px 154.565px;" id="elywayr9z806f" class="animable"></path><path d="M65.7,120.93c-2.25-1-2.49-2.93-.53-4.4a8.47,8.47,0,0,1,7.63-.93c2.25,1,2.49,2.93.53,4.4A8.47,8.47,0,0,1,65.7,120.93Z" style="fill: rgb(55, 71, 79); transform-origin: 69.25px 118.265px;" id="elxper63yk66" class="animable"></path><path d="M65.44,119.8c-2.32-1-2.57-3-.55-4.54a8.76,8.76,0,0,1,7.87-1c2.32,1,2.57,3,.55,4.54A8.76,8.76,0,0,1,65.44,119.8Z" style="fill: rgb(38, 50, 56); transform-origin: 69.1px 117.03px;" id="elfv68zbvrjz" class="animable"></path><path d="M65.18,118.63c-2.4-1-2.65-3.12-.57-4.68a9,9,0,0,1,8.11-1c2.39,1,2.65,3.12.57,4.68A9,9,0,0,1,65.18,118.63Z" style="fill: rgb(55, 71, 79); transform-origin: 68.9483px 115.79px;" id="elfxczvtxrerr" class="animable"></path><path d="M64.91,117.42c-2.47-1-2.74-3.21-.59-4.82a9.3,9.3,0,0,1,8.35-1c2.47,1,2.74,3.21.59,4.83A9.3,9.3,0,0,1,64.91,117.42Z" style="fill: rgb(38, 50, 56); transform-origin: 68.79px 114.512px;" id="elolfc6tlkvvc" class="animable"></path><path d="M64.67,116.15c-2.52-1.07-2.79-3.27-.6-4.92a9.47,9.47,0,0,1,8.52-1c2.52,1.07,2.79,3.28.6,4.92A9.45,9.45,0,0,1,64.67,116.15Z" style="fill: rgb(55, 71, 79); transform-origin: 68.63px 113.191px;" id="eldkq9c7ebmip" class="animable"></path><path d="M64.41,78.58a15.27,15.27,0,0,0-13.31,17c1.47,12,11.64,12.82,12.23,17.67a2.65,2.65,0,0,0,1.79,2,8.27,8.27,0,0,0,7.4-.9A2.63,2.63,0,0,0,73.79,112h0c-.59-4.85,9.09-8.06,7.63-20.09A15.27,15.27,0,0,0,64.41,78.58Z" style="fill: rgb(244, 107, 16); transform-origin: 66.2793px 97.1046px;" id="eliut337xw7kg" class="animable"></path><g id="el8qaayxiblt9"><g style="opacity: 0.6; transform-origin: 66.2793px 97.1046px;" class="animable"><path d="M64.41,78.58a15.27,15.27,0,0,0-13.31,17c1.47,12,11.64,12.82,12.23,17.67a2.65,2.65,0,0,0,1.79,2,8.27,8.27,0,0,0,7.4-.9A2.63,2.63,0,0,0,73.79,112h0c-.59-4.85,9.09-8.06,7.63-20.09A15.27,15.27,0,0,0,64.41,78.58Z" style="fill: rgb(255, 255, 255); transform-origin: 66.2793px 97.1046px;" id="el3gcf30vo3st" class="animable"></path></g></g><path d="M66,114.43c-1.64-.7-1.82-2.14-.39-3.21a6.2,6.2,0,0,1,5.56-.68c1.64.7,1.82,2.14.39,3.21A6.17,6.17,0,0,1,66,114.43Z" style="fill: rgb(244, 107, 16); transform-origin: 68.585px 112.487px;" id="elygvakuivxc" class="animable"></path><path d="M70.52,111.86a.51.51,0,0,1-.57-.44,36.52,36.52,0,0,1,0-8.79,19.34,19.34,0,0,1,.46-2.5A7.43,7.43,0,0,1,69,99.65a8.82,8.82,0,0,1-2.21-1.45A9.07,9.07,0,0,1,65,100.14a7,7,0,0,1-1.24.8,18.81,18.81,0,0,1,1.05,2.32,36.93,36.93,0,0,1,2.12,8.53.53.53,0,0,1-.46.57.53.53,0,0,1-.57-.47,36.27,36.27,0,0,0-2.06-8.27,17,17,0,0,0-1.05-2.3,3.26,3.26,0,0,1-3-.49,1.66,1.66,0,0,1-.48-2.1A1.37,1.37,0,0,1,60.66,98c.83.07,1.73.8,2.57,2.08a5.53,5.53,0,0,0,1.12-.72,7.79,7.79,0,0,0,1.72-1.88,3.87,3.87,0,0,1-1.1-2.8,1.45,1.45,0,0,1,2.76-.34,3.78,3.78,0,0,1-.39,3,7.68,7.68,0,0,0,2.12,1.42,6.07,6.07,0,0,0,1.26.43c.51-1.44,1.2-2.37,2-2.63a1.39,1.39,0,0,1,1.47.41,1.66,1.66,0,0,1,0,2.15,3.24,3.24,0,0,1-2.76,1.19,16.13,16.13,0,0,0-.48,2.5,37.27,37.27,0,0,0,0,8.51.52.52,0,0,1-.44.59ZM60.51,99c-.08,0-.18.06-.27.23-.21.37.13.7.24.8a2.12,2.12,0,0,0,1.72.34c-.67-.94-1.26-1.35-1.61-1.37Zm11.29.2a2,2,0,0,0,1.58-.75c.08-.11.34-.52.05-.83a.36.36,0,0,0-.4-.14C72.7,97.6,72.23,98.14,71.8,99.21Zm-5.45-4.72c-.26,0-.33.15-.36.32a2.54,2.54,0,0,0,.6,1.64,2.57,2.57,0,0,0,.19-1.74A.34.34,0,0,0,66.35,94.49Z" style="fill: rgb(255, 255, 255); transform-origin: 66.8532px 102.915px;" id="elyi2lzpowqub" class="animable"></path></g><path d="M74.19,73.74a1,1,0,0,1-.56-1.32l2-4.88A1,1,0,0,1,76.93,67h0a1,1,0,0,1,.56,1.31l-2,4.89a1,1,0,0,1-1.32.56Z" style="fill: rgb(224, 224, 224); transform-origin: 75.5582px 70.3821px;" id="elyb4l0edweq9" class="animable"></path><path d="M62.63,72.3a1,1,0,0,1-.62-.79l-.73-5.22a1,1,0,0,1,2-.28L64,71.23a1,1,0,0,1-.86,1.14A1,1,0,0,1,62.63,72.3Z" style="fill: rgb(224, 224, 224); transform-origin: 62.6407px 68.7594px;" id="eljx0kshj7hp" class="animable"></path><path d="M51.9,76.84a1,1,0,0,1-.41-.31l-3.24-4.16a1,1,0,0,1,1.6-1.24l3.24,4.15a1,1,0,0,1-.18,1.42A1,1,0,0,1,51.9,76.84Z" style="fill: rgb(224, 224, 224); transform-origin: 50.6727px 73.8281px;" id="elbsjezvttnpi" class="animable"></path><path d="M40,84.15a1,1,0,0,1,.77-1.87l4.88,2h0a1,1,0,1,1-.76,1.87l-4.88-2Z" style="fill: rgb(224, 224, 224); transform-origin: 42.8266px 84.2141px;" id="el1l6aqo41p1fj" class="animable"></path><path d="M38.23,98.41a1,1,0,0,1-.61-.79,1,1,0,0,1,.86-1.14l5.22-.73a1,1,0,0,1,.28,2l-5.22.73A.94.94,0,0,1,38.23,98.41Z" style="fill: rgb(224, 224, 224); transform-origin: 41.2289px 97.116px;" id="elsq5hysuqe9q" class="animable"></path><path d="M88,91.48a1,1,0,0,1,.25-1.94l5.22-.73a1,1,0,0,1,1.14.87,1,1,0,0,1-.86,1.14l-5.22.72A.94.94,0,0,1,88,91.48Z" style="fill: rgb(224, 224, 224); transform-origin: 90.9764px 90.1767px;" id="elr3av8d8nl3r" class="animable"></path><path d="M83.48,80.76a1,1,0,0,1-.42-.32A1,1,0,0,1,83.24,79l4.16-3.24a1,1,0,1,1,1.24,1.6l-4.16,3.24A1,1,0,0,1,83.48,80.76Z" style="fill: rgb(224, 224, 224); transform-origin: 85.9325px 78.1882px;" id="el6z0zs5qdfaw" class="animable"></path></g><path d="M118,196.08,112.7,199a2.56,2.56,0,0,0-1.2,2c-.13,4.73-.57,23.33.19,32.22a2.8,2.8,0,0,0,1.28,2c3,1.69,11.14,6.15,14.87,7.18a4.68,4.68,0,0,0,2.53-.27l3.76-1.51a2.14,2.14,0,0,0,1.23-1.82c0-9.44,1.72-22.19,3.28-32.47a1.9,1.9,0,0,0-1-1.89L120.33,196A2.87,2.87,0,0,0,118,196.08Z" style="fill: rgb(69, 90, 100); transform-origin: 124.953px 219.129px;" id="elldu5rxk34vf" class="animable"></path><path d="M111.69,233.18c-.76-8.89-.32-27.49-.19-32.22a.78.78,0,0,1,1.23-.73l16.12,8a2.1,2.1,0,0,1,1.07,1.91c-.34,4.19-1.37,19.95-.85,31.08a1,1,0,0,1-1.23,1.1c-3.73-1-11.86-5.49-14.87-7.18A2.8,2.8,0,0,1,111.69,233.18Z" style="fill: rgb(55, 71, 79); transform-origin: 120.588px 221.216px;" id="elsnd01ofaxih" class="animable"></path><path d="M128,242.37a4.82,4.82,0,0,0,2.33-.32l3.77-1.51a2.18,2.18,0,0,0,1.21-1.82c.74-9.69,1.72-22.18,3.29-32.46a1.63,1.63,0,0,0-.19-1l-8.72,4a1.83,1.83,0,0,1,.19.93c-.35,4.21-1.37,20-.85,31.09A1,1,0,0,1,128,242.37Z" style="fill: rgb(38, 50, 56); transform-origin: 133.307px 223.83px;" id="elood3569krm" class="animable"></path><path d="M113.75,204l14.12,6.59-.68,12-13.82-5.93S113.5,208.08,113.75,204Z" style="fill: rgb(38, 50, 56); transform-origin: 120.62px 213.295px;" id="elpkullgeb8d" class="animable"></path><path d="M127.24,221.86,114,216.19s.12-7.84.34-11.89l13.5,6.29Z" style="fill: rgb(244, 107, 16); transform-origin: 120.92px 213.08px;" id="elzn48cmbaaw" class="animable"></path><g id="elxf3rqowdyn"><path d="M127.24,221.86,114,216.19s.12-7.84.34-11.89l13.5,6.29Z" style="opacity: 0.4; transform-origin: 120.92px 213.08px;" class="animable"></path></g><polygon points="121.33 208.61 118.37 212.89 120.23 213.53 118.78 217.31 122.09 212.85 120.23 212.15 121.33 208.61" style="fill: rgb(250, 250, 250); transform-origin: 120.23px 212.96px;" id="elws0yo96dsip" class="animable"></polygon><path d="M126.3,225.34l-.09,1.19a.45.45,0,0,1-.66.41l-2.14-.88a1,1,0,0,1-.57-.92l.07-1.21a.44.44,0,0,1,.65-.41l2.17.9A1,1,0,0,1,126.3,225.34Z" style="fill: rgb(38, 50, 56); transform-origin: 124.57px 225.229px;" id="elnmy0l2f8rmk" class="animable"></path><path d="M126.31,229.21l-.06,1.19a.45.45,0,0,1-.65.42l-2.16-.85a1,1,0,0,1-.58-.9l0-1.22a.44.44,0,0,1,.64-.42l2.18.87A1,1,0,0,1,126.31,229.21Z" style="fill: rgb(38, 50, 56); transform-origin: 124.585px 229.124px;" id="elxgn0e2024d" class="animable"></path><path d="M126.33,233.08l0,1.19a.45.45,0,0,1-.65.43l-2.16-.81a1,1,0,0,1-.61-.9l0-1.22a.44.44,0,0,1,.64-.42l2.19.83A1,1,0,0,1,126.33,233.08Z" style="fill: rgb(38, 50, 56); transform-origin: 124.62px 233.024px;" id="el5iic8sd2cg" class="animable"></path><path d="M126.35,237l0,1.19a.45.45,0,0,1-.64.44l-2.18-.78a1,1,0,0,1-.62-.88l0-1.22a.44.44,0,0,1,.63-.44l2.21.8A1,1,0,0,1,126.35,237Z" style="fill: rgb(38, 50, 56); transform-origin: 124.629px 236.969px;" id="elrcg4eh7qjuj" class="animable"></path><path d="M121.5,223.15l-.06,1.24a.44.44,0,0,1-.65.41l-2.12-.88a1,1,0,0,1-.59-.92l0-1.26a.43.43,0,0,1,.64-.41l2.16.9A1,1,0,0,1,121.5,223.15Z" style="fill: rgb(38, 50, 56); transform-origin: 119.789px 223.064px;" id="elf4a6wlnhkwi" class="animable"></path><path d="M121.49,227l-.06,1.24a.44.44,0,0,1-.65.41l-2.12-.87a1,1,0,0,1-.6-.92l0-1.26a.43.43,0,0,1,.64-.41l2.16.89A1,1,0,0,1,121.49,227Z" style="fill: rgb(38, 50, 56); transform-origin: 119.774px 226.919px;" id="el7t2xse9mud9" class="animable"></path><path d="M121.47,230.84l0,1.24a.44.44,0,0,1-.64.42l-2.14-.86a1,1,0,0,1-.59-.92l0-1.26a.43.43,0,0,1,.63-.42l2.16.89A1,1,0,0,1,121.47,230.84Z" style="fill: rgb(38, 50, 56); transform-origin: 119.785px 230.769px;" id="el4q11fmnjjh4" class="animable"></path><path d="M121.45,234.69l0,1.24a.44.44,0,0,1-.64.41l-2.14-.85a1,1,0,0,1-.6-.9l0-1.27a.44.44,0,0,1,.64-.42l2.16.88A1,1,0,0,1,121.45,234.69Z" style="fill: rgb(38, 50, 56); transform-origin: 119.76px 234.62px;" id="elpt5tpi5rs8a" class="animable"></path><path d="M116.71,221l0,1.29a.43.43,0,0,1-.64.4l-2.11-.88a1,1,0,0,1-.59-.92l0-1.32a.42.42,0,0,1,.62-.4l2.14.91A1,1,0,0,1,116.71,221Z" style="fill: rgb(38, 50, 56); transform-origin: 115.04px 220.932px;" id="el08476kszvg4o" class="animable"></path><path d="M116.73,224.71l0,1.29a.42.42,0,0,1-.63.4l-2.11-.88a1,1,0,0,1-.6-.92l0-1.32a.42.42,0,0,1,.63-.4l2.14.91A1,1,0,0,1,116.73,224.71Z" style="fill: rgb(38, 50, 56); transform-origin: 115.06px 224.64px;" id="elqe1eicj59l" class="animable"></path><path d="M116.74,228.45l0,1.29a.43.43,0,0,1-.64.4l-2.11-.88a1.06,1.06,0,0,1-.6-.92l0-1.32a.42.42,0,0,1,.63-.4l2.14.91A1,1,0,0,1,116.74,228.45Z" style="fill: rgb(38, 50, 56); transform-origin: 115.065px 228.379px;" id="el3e13i2qate1" class="animable"></path><path d="M116.75,232.19l0,1.29a.42.42,0,0,1-.63.4L114,233a1,1,0,0,1-.59-.92l0-1.32a.42.42,0,0,1,.62-.4l2.14.9A1.06,1.06,0,0,1,116.75,232.19Z" style="fill: rgb(38, 50, 56); transform-origin: 115.08px 232.123px;" id="eltdb2sbrx20r" class="animable"></path></g></g><g id="freepik--fuse-box--inject-8" class="animable" style="transform-origin: 373.61px 204.741px;"><g id="freepik--fuse-box--inject-8" class="animable" style="transform-origin: 373.61px 204.741px;"><g id="freepik--plants--inject-8" class="animable" style="transform-origin: 368.184px 363.13px;"><path d="M358.23,389.5,349,386.36c-.79-8.84.35-30.26,14.72-42.83,14.59-12.76,24.11-4.58,23.83,1-.3,6.09-13.39,11.8-20,20C360.33,373.45,358.08,379.55,358.23,389.5Z" style="fill: rgb(244, 107, 16); transform-origin: 368.184px 363.13px;" id="el1whxh9nej2y" class="animable"></path><g id="elwqr89hhfwkg"><path d="M358.23,389.5,349,386.36c-.79-8.84.35-30.26,14.72-42.83,14.59-12.76,24.11-4.58,23.83,1-.3,6.09-13.39,11.8-20,20C360.33,373.45,358.08,379.55,358.23,389.5Z" style="fill: rgb(255, 255, 255); opacity: 0.5; transform-origin: 368.184px 363.13px;" class="animable"></path></g><path d="M352,387.87h0a.5.5,0,0,1-.49-.5c.13-23.78,17.79-44.59,26.59-45.94a.5.5,0,1,1,.15,1c-8.62,1.32-25.62,22.49-25.74,44.95A.5.5,0,0,1,352,387.87Z" style="fill: rgb(255, 255, 255); transform-origin: 365.095px 364.647px;" id="el1s879lbl4vs" class="animable"></path><path d="M380.16,368.18c-8-2.63-25.4,6.12-28.77,19l6.84,2.31a37.83,37.83,0,0,1,19.29-8.25C388.79,380.11,388.13,370.81,380.16,368.18Z" style="fill: rgb(244, 107, 16); transform-origin: 368.732px 378.601px;" id="elk2pihjfq1o9" class="animable"></path><g id="elzjqxqrbrdcq"><path d="M380.16,368.18c-8-2.63-25.4,6.12-28.77,19l6.84,2.31a37.83,37.83,0,0,1,19.29-8.25C388.79,380.11,388.13,370.81,380.16,368.18Z" style="fill: rgb(255, 255, 255); opacity: 0.65; transform-origin: 368.732px 378.601px;" class="animable"></path></g><path d="M354.51,388.92a.48.48,0,0,1-.23-.05.51.51,0,0,1-.21-.68c6.85-13.23,21.72-17.14,27.77-15.52a.49.49,0,0,1,.35.61.51.51,0,0,1-.61.36c-5.78-1.55-20,2.25-26.62,15A.49.49,0,0,1,354.51,388.92Z" style="fill: rgb(255, 255, 255); transform-origin: 368.112px 380.623px;" id="ellco1k9yjdt" class="animable"></path></g><g id="freepik--Box--inject-8" class="animable" style="transform-origin: 373.61px 204.741px;"><path d="M346.79,241.28V389.16h0a2.76,2.76,0,0,0,1.64,2.28,8.69,8.69,0,0,0,7.91,0,2.78,2.78,0,0,0,1.64-2.28h0V241.28Z" style="fill: rgb(69, 90, 100); transform-origin: 352.385px 316.836px;" id="el47ji07daeux" class="animable"></path><polygon points="346.79 269 357.98 262.54 357.98 241.28 346.79 241.28 346.79 269" style="fill: rgb(55, 71, 79); transform-origin: 352.385px 255.14px;" id="el0d3iuolv4zh" class="animable"></polygon><polygon points="331.16 266.62 408.34 222.06 408.34 83.93 331.16 128.49 331.16 266.62" style="fill: rgb(244, 107, 16); transform-origin: 369.75px 175.275px;" id="eltvmx1p50w9c" class="animable"></polygon><polygon points="408.34 83.93 373.61 63.88 296.43 108.44 331.16 128.49 408.34 83.93" style="fill: rgb(244, 107, 16); transform-origin: 352.385px 96.185px;" id="el2fyeiu680in" class="animable"></polygon><g id="el594n13g2d6l"><polygon points="408.34 83.93 373.61 63.88 296.43 108.44 331.16 128.49 408.34 83.93" style="fill: rgb(255, 255, 255); opacity: 0.2; transform-origin: 352.385px 96.185px;" class="animable"></polygon></g><polygon points="296.43 108.44 296.43 246.57 331.16 266.62 331.16 128.49 296.43 108.44" style="fill: rgb(244, 107, 16); transform-origin: 313.795px 187.53px;" id="ell4r1jdqfuy" class="animable"></polygon><g id="elo2jo2obnouq"><polygon points="296.43 108.44 296.43 246.57 331.16 266.62 331.16 128.49 296.43 108.44" style="opacity: 0.2; transform-origin: 313.795px 187.53px;" class="animable"></polygon></g><polygon points="380.37 119.84 351.75 194.29 369.75 179.73 355.75 232.37 387.75 152.33 369.75 166.37 380.37 119.84" style="fill: rgb(250, 250, 250); transform-origin: 369.75px 176.105px;" id="el27nvhhe47hj" class="animable"></polygon><path d="M337,129.6c1.06-.61,1.93-.11,1.93,1.12a4.27,4.27,0,0,1-1.93,3.34c-1.07.62-1.93.12-1.93-1.11A4.28,4.28,0,0,1,337,129.6Z" style="fill: rgb(55, 71, 79); transform-origin: 337px 131.833px;" id="elrzn45mdq89r" class="animable"></path><path d="M337,254.38c1.06-.62,1.93-.12,1.93,1.11a4.27,4.27,0,0,1-1.93,3.34c-1.07.62-1.93.12-1.93-1.11A4.24,4.24,0,0,1,337,254.38Z" style="fill: rgb(55, 71, 79); transform-origin: 337px 256.605px;" id="el9ztigx1oq7" class="animable"></path><path d="M402.55,91.73c1.07-.62,1.93-.12,1.93,1.11a4.24,4.24,0,0,1-1.93,3.34c-1.06.62-1.92.12-1.92-1.11A4.26,4.26,0,0,1,402.55,91.73Z" style="fill: rgb(55, 71, 79); transform-origin: 402.555px 93.955px;" id="el5dzfa59xbsb" class="animable"></path><path d="M402.55,216.5c1.07-.62,1.93-.12,1.93,1.11a4.24,4.24,0,0,1-1.93,3.34c-1.06.62-1.92.12-1.92-1.11A4.26,4.26,0,0,1,402.55,216.5Z" style="fill: rgb(55, 71, 79); transform-origin: 402.555px 218.725px;" id="elvu8olg4peik" class="animable"></path><polygon points="408.34 83.93 408.34 181.96 450.79 157.45 450.79 19.32 373.61 63.88 408.34 83.93" style="fill: rgb(244, 107, 16); transform-origin: 412.2px 100.64px;" id="elqf4p6zyutnn" class="animable"></polygon><polygon points="450.79 19.32 373.61 63.88 369.75 61.65 446.93 17.09 450.79 19.32" style="fill: rgb(244, 107, 16); transform-origin: 410.27px 40.485px;" id="ely9fnvojx0q" class="animable"></polygon><g id="els3z9r298d1d"><polygon points="450.79 19.32 373.61 63.88 369.75 61.65 446.93 17.09 450.79 19.32" style="fill: rgb(255, 255, 255); opacity: 0.2; transform-origin: 410.27px 40.485px;" class="animable"></polygon></g><polygon points="369.75 66.11 369.75 61.65 373.61 63.88 369.75 66.11" style="fill: rgb(244, 107, 16); transform-origin: 371.68px 63.88px;" id="el8c53jcauc28" class="animable"></polygon><g id="elknwl9ur5j"><polygon points="369.75 66.11 369.75 61.65 373.61 63.88 369.75 66.11" style="opacity: 0.2; transform-origin: 371.68px 63.88px;" class="animable"></polygon></g><g id="elqmsybsq1qy"><polygon points="373.61 63.88 423.31 77.52 423.31 173.32 408.34 181.96 408.34 83.93 373.61 63.88" style="opacity: 0.2; transform-origin: 398.46px 122.92px;" class="animable"></polygon></g></g></g></g><defs>     <filter id="active" height="200%">         <feMorphology in="SourceAlpha" result="DILATED" operator="dilate" radius="2"></feMorphology>                <feFlood flood-color="#32DFEC" flood-opacity="1" result="PINK"></feFlood>        <feComposite in="PINK" in2="DILATED" operator="in" result="OUTLINE"></feComposite>        <feMerge>            <feMergeNode in="OUTLINE"></feMergeNode>            <feMergeNode in="SourceGraphic"></feMergeNode>        </feMerge>    </filter>    <filter id="hover" height="200%">        <feMorphology in="SourceAlpha" result="DILATED" operator="dilate" radius="2"></feMorphology>                <feFlood flood-color="#ff0000" flood-opacity="0.5" result="PINK"></feFlood>        <feComposite in="PINK" in2="DILATED" operator="in" result="OUTLINE"></feComposite>        <feMerge>            <feMergeNode in="OUTLINE"></feMergeNode>            <feMergeNode in="SourceGraphic"></feMergeNode>        </feMerge>            <feColorMatrix type="matrix" values="0   0   0   0   0                0   1   0   0   0                0   0   0   0   0                0   0   0   1   0 "></feColorMatrix>    </filter></defs></svg>